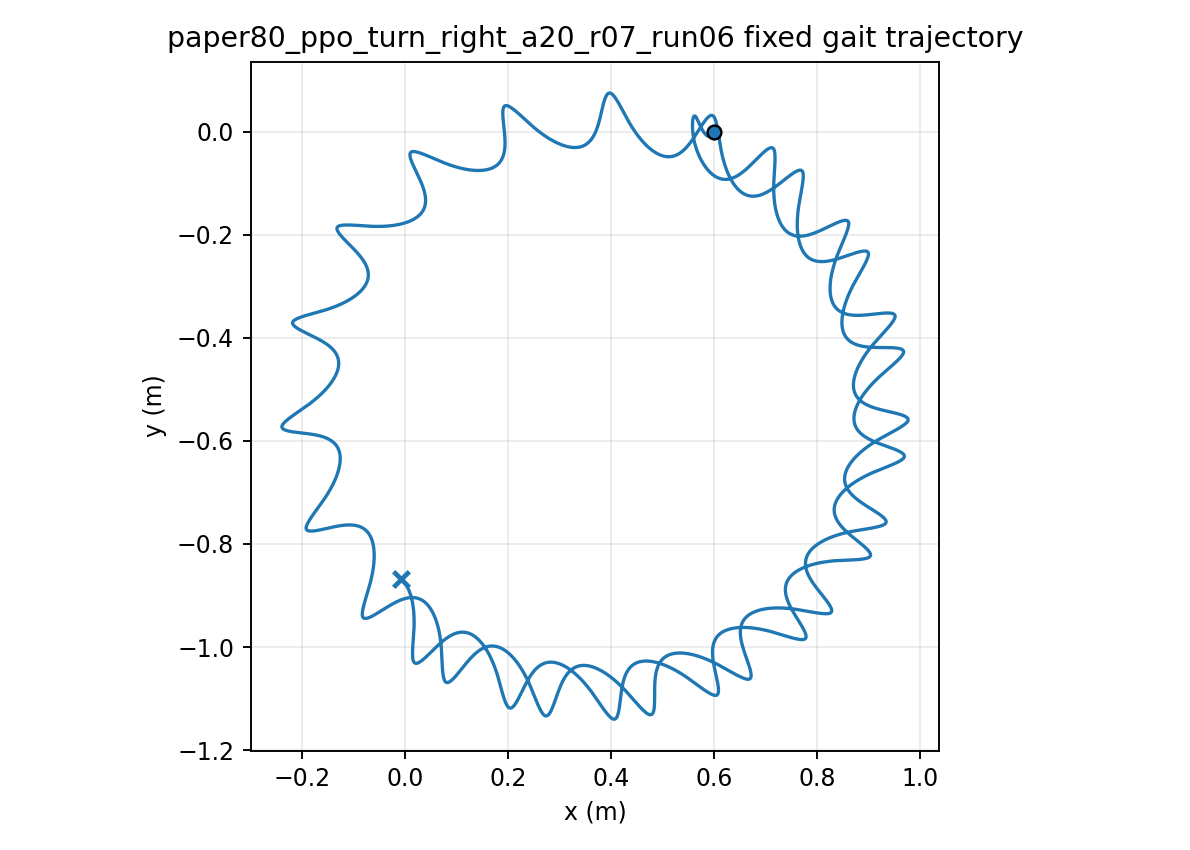

Source data for this figure (header and first rows):
time, x, y, yaw
1.000000000000000021e-03, 5.999999975237718663e-01, 7.153785610003460249e-06, -1.250443436843655983e-04
2.000000000000000042e-03, 5.999999644687952216e-01, 2.846287598273766761e-05, -4.964630570492107806e-04
3.000000000000000062e-03, 5.999998369904094853e-01, 6.350514905528736875e-05, -1.108633931856600058e-03
4.000000000000000083e-03, 5.999995071938220015e-01, 1.118350718894434159e-04, -1.955917603978324978e-03
5.000000000000000104e-03, 5.999988309269903564e-01, 1.729732816479478963e-04, -3.032910178279116069e-03
6.000000000000000125e-03, 5.999976318806272690e-01, 2.464131872944586021e-04, -4.334422991152095395e-03
7.000000000000000146e-03, 5.999957056162862346e-01, 3.316241948511655657e-04, -5.855461403526595124e-03
8.000000000000000167e-03, 5.999928234981569686e-01, 4.280553713915669078e-04, -7.591203189296758316e-03
9.000000000000001055e-03, 5.999887364815676971e-01, 5.351390277709699994e-04, -9.536977000779840036e-03
1.000000000000000194e-02, 5.999831788604590432e-01, 6.522941360904699337e-04, -1.168824150272734091e-02
1.100000000000000283e-02, 5.999758718053240791e-01, 7.789296116890720434e-04, -1.404056568437582475e-02
1.200000000000000372e-02, 5.999665267491212095e-01, 9.144474310024963692e-04, -1.658961027619159159e-02
1.300000000000000461e-02, 5.999548484576835428e-01, 1.058245640409738453e-03, -1.933111077553816698e-02
1.400000000000000550e-02, 5.999405392943025772e-01, 1.209720740623587698e-03, -2.226068876599538240e-02
1.500000000000000638e-02, 5.999233041811508071e-01, 1.368271479387395129e-03, -2.537361031665333680e-02
1.600000000000000727e-02, 5.999028534935041401e-01, 1.533301852825519340e-03, -2.866507649142918668e-02
1.700000000000000816e-02, 5.998789058710658484e-01, 1.704226118088680852e-03, -3.213024890063707201e-02
1.800000000000000905e-02, 5.998511926637932756e-01, 1.880474046771718477e-03, -3.576410093589526412e-02
1.900000000000000994e-02, 5.998194604026972909e-01, 2.061493145663617632e-03, -3.956151319015398932e-02
2.000000000000001082e-02, 5.997834776041144345e-01, 2.246732575242937902e-03, -4.351684481568094537e-02
2.100000000000001171e-02, 5.997430398177089339e-01, 2.435647623347081403e-03, -4.762357905372783390e-02
2.200000000000001260e-02, 5.996979708702939726e-01, 2.627706575845933923e-03, -5.187503135419198330e-02
2.300000000000001349e-02, 5.996481217994755752e-01, 2.822407065696919126e-03, -5.626447111477335394e-02
2.400000000000001438e-02, 5.995933753058303450e-01, 3.019132233867627413e-03, -6.078385410679992135e-02
2.500000000000001527e-02, 5.995336473001837696e-01, 3.217206924127691270e-03, -6.542356482639836990e-02
2.600000000000001615e-02, 5.994688869267013054e-01, 3.415920536499861271e-03, -7.017387340151134967e-02
2.700000000000001704e-02, 5.993990753540118233e-01, 3.614615163239354168e-03, -7.502504296331820310e-02
2.800000000000001793e-02, 5.993242254567912042e-01, 3.812666528046071424e-03, -7.996735033866060605e-02
2.900000000000001882e-02, 5.992443810337556576e-01, 4.009484317881450988e-03, -8.499110689410861730e-02
3.000000000000001971e-02, 5.991596157628359398e-01, 4.204512238143109926e-03, -9.008667927235411432e-02
3.100000000000002059e-02, 5.990700319276862640e-01, 4.397227818512927655e-03, -9.524450979132333128e-02
3.200000000000002148e-02, 5.989757589483709621e-01, 4.587141996200694294e-03, -1.004551363046978230e-01
3.300000000000002237e-02, 5.988769517476426607e-01, 4.773798499874137846e-03, -1.057092113864459559e-01
3.400000000000002326e-02, 5.987737889823733228e-01, 4.956773058620467243e-03, -1.109975207095970640e-01
3.500000000000002415e-02, 5.986664711677098794e-01, 5.135672461668572275e-03, -1.163110005078328152e-01
3.600000000000002504e-02, 5.985552187194760343e-01, 5.310133493274304950e-03, -1.216407540419319755e-01
3.700000000000002592e-02, 5.984402699382788127e-01, 5.479821764884429403e-03, -1.269780670154939117e-01
3.800000000000002681e-02, 5.983218789566947526e-01, 5.644430465570060562e-03, -1.323144219039864011e-01
3.900000000000002770e-02, 5.982003136688546219e-01, 5.803679050259413774e-03, -1.376415111782375855e-01
4.000000000000002859e-02, 5.980758536597571284e-01, 5.957311883772131722e-03, -1.429512494181620352e-01
4.100000000000002948e-02, 5.979487881497181911e-01, 6.105096857089986617e-03, -1.482357843249466900e-01
4.200000000000003036e-02, 5.978194139675393481e-01, 6.246823990717964570e-03, -1.534875066503145480e-01
4.300000000000003125e-02, 5.976880335642459352e-01, 6.382304038425823389e-03, -1.586990590700260995e-01
4.400000000000003214e-02, 5.975549530776277374e-01, 6.511367103127885247e-03, -1.638633440356660476e-01
4.500000000000003303e-02, 5.974204804562999183e-01, 6.633861275183061679e-03, -1.689735306441834950e-01
4.600000000000003392e-02, 5.972849236506024839e-01, 6.749651301984072038e-03, -1.740230605687855259e-01
4.700000000000003481e-02, 5.971485888763643501e-01, 6.858617296376268158e-03, -1.790056530977921778e-01
4.800000000000003569e-02, 5.970117789563799127e-01, 6.960653490199752991e-03, -1.839153093300962827e-01
4.900000000000003658e-02, 5.968747917433743222e-01, 7.055667038101953725e-03, -1.887463155770698342e-01
5.000000000000003747e-02, 5.967379186272770974e-01, 7.143576875710044849e-03, -1.934932460212336336e-01
5.100000000000003836e-02, 5.966014433407966777e-01, 7.224312649708852785e-03, -1.981509647326848422e-01
5.200000000000003925e-02, 5.964656403402653906e-01, 7.297813668481145655e-03, -2.027146269176124949e-01
5.300000000000004013e-02, 5.963307735815343014e-01, 7.364027941931361454e-03, -2.071796795001823177e-01
5.400000000000004102e-02, 5.961970951751659475e-01, 7.422911265672960113e-03, -2.115418614220132554e-01
5.500000000000004191e-02, 5.960648448640505359e-01, 7.474426369811881798e-03, -2.157972026361798523e-01
5.600000000000004280e-02, 5.959342491231548467e-01, 7.518542017294460589e-03, -2.199420204694020053e-01
5.700000000000004369e-02, 5.958055203581127390e-01, 7.555232196897798680e-03, -2.239729167367339457e-01
5.800000000000004458e-02, 5.956788560816901335e-01, 7.584475441633209414e-03, -2.278867760547418631e-01
5.900000000000004546e-02, 5.955544382967332684e-01, 7.606254245492327648e-03, -2.316807639610133362e-01
6.000000000000004635e-02, 5.954324328948112921e-01, 7.620554522117517493e-03, -2.353523244760312161e-01
... 29,940 more rows
